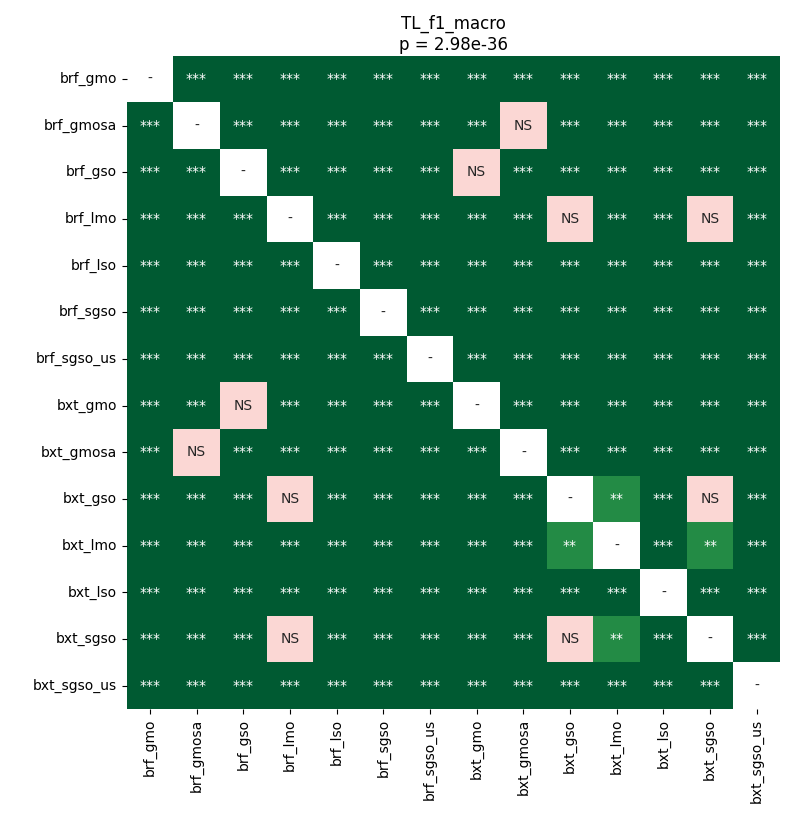

Data behind this chart, as committed beside it:
	brf_gmo	brf_gmosa	brf_gso	brf_lmo	brf_lso	brf_sgso	brf_sgso_us	bxt_gmo	bxt_gmosa	bxt_gso	bxt_lmo	bxt_lso	bxt_sgso	bxt_sgso_us
brf_gmo	1.0	3.386706840701219e-05	0.0004628	3.386706840701219e-05	3.386706840701219e-05	3.386706840701219e-05	3.386706840701219e-05	3.386706840701219e-05	3.386706840701219e-05	3.386706840701219e-05	3.386706840701219e-05	3.386706840701219e-05	3.386706840701219e-05	3.386706840701219e-05
brf_gmosa	3.386706840701219e-05	1.0	3.386706840701219e-05	3.386706840701219e-05	3.386706840701219e-05	3.386706840701219e-05	3.386706840701219e-05	3.386706840701219e-05	0.8999	3.386706840701219e-05	3.386706840701219e-05	3.386706840701219e-05	3.386706840701219e-05	3.386706840701219e-05
brf_gso	0.0004628	3.386706840701219e-05	1.0	3.386706840701219e-05	3.386706840701219e-05	3.386706840701219e-05	3.386706840701219e-05	0.534	3.386706840701219e-05	3.386706840701219e-05	3.386706840701219e-05	3.386706840701219e-05	3.386706840701219e-05	3.386706840701219e-05
brf_lmo	3.386706840701219e-05	3.386706840701219e-05	3.386706840701219e-05	1.0	3.386706840701219e-05	3.386706840701219e-05	3.386706840701219e-05	3.386706840701219e-05	3.386706840701219e-05	0.3298	3.386706840701219e-05	3.386706840701219e-05	0.2391	3.386706840701219e-05
brf_lso	3.386706840701219e-05	3.386706840701219e-05	3.386706840701219e-05	3.386706840701219e-05	1.0	3.386706840701219e-05	3.386706840701219e-05	3.386706840701219e-05	3.386706840701219e-05	3.386706840701219e-05	3.386706840701219e-05	3.386706840701219e-05	3.386706840701219e-05	3.386706840701219e-05
brf_sgso	3.386706840701219e-05	3.386706840701219e-05	3.386706840701219e-05	3.386706840701219e-05	3.386706840701219e-05	1.0	3.386706840701219e-05	0.0003346	3.386706840701219e-05	3.386706840701219e-05	3.386706840701219e-05	3.386706840701219e-05	3.386706840701219e-05	3.386706840701219e-05
brf_sgso_us	3.386706840701219e-05	3.386706840701219e-05	3.386706840701219e-05	3.386706840701219e-05	3.386706840701219e-05	3.386706840701219e-05	1.0	3.386706840701219e-05	3.386706840701219e-05	3.386706840701219e-05	3.386706840701219e-05	3.386706840701219e-05	3.386706840701219e-05	3.386706840701219e-05
bxt_gmo	3.386706840701219e-05	3.386706840701219e-05	0.534	3.386706840701219e-05	3.386706840701219e-05	0.0003346	3.386706840701219e-05	1.0	3.386706840701219e-05	3.386706840701219e-05	3.386706840701219e-05	3.386706840701219e-05	3.386706840701219e-05	3.386706840701219e-05
bxt_gmosa	3.386706840701219e-05	0.8999	3.386706840701219e-05	3.386706840701219e-05	3.386706840701219e-05	3.386706840701219e-05	3.386706840701219e-05	3.386706840701219e-05	1.0	3.386706840701219e-05	3.386706840701219e-05	3.386706840701219e-05	3.386706840701219e-05	3.386706840701219e-05
bxt_gso	3.386706840701219e-05	3.386706840701219e-05	3.386706840701219e-05	0.3298	3.386706840701219e-05	3.386706840701219e-05	3.386706840701219e-05	3.386706840701219e-05	3.386706840701219e-05	1.0	0.002842	3.386706840701219e-05	0.07731	3.386706840701219e-05
bxt_lmo	3.386706840701219e-05	3.386706840701219e-05	3.386706840701219e-05	3.386706840701219e-05	3.386706840701219e-05	3.386706840701219e-05	3.386706840701219e-05	3.386706840701219e-05	3.386706840701219e-05	0.002842	1.0	3.386706840701219e-05	0.002287	3.386706840701219e-05
bxt_lso	3.386706840701219e-05	3.386706840701219e-05	3.386706840701219e-05	3.386706840701219e-05	3.386706840701219e-05	3.386706840701219e-05	3.386706840701219e-05	3.386706840701219e-05	3.386706840701219e-05	3.386706840701219e-05	3.386706840701219e-05	1.0	3.386706840701219e-05	3.386706840701219e-05
bxt_sgso	3.386706840701219e-05	3.386706840701219e-05	3.386706840701219e-05	0.2391	3.386706840701219e-05	3.386706840701219e-05	3.386706840701219e-05	3.386706840701219e-05	3.386706840701219e-05	0.07731	0.002287	3.386706840701219e-05	1.0	3.386706840701219e-05
bxt_sgso_us	3.386706840701219e-05	3.386706840701219e-05	3.386706840701219e-05	3.386706840701219e-05	3.386706840701219e-05	3.386706840701219e-05	3.386706840701219e-05	3.386706840701219e-05	3.386706840701219e-05	3.386706840701219e-05	3.386706840701219e-05	3.386706840701219e-05	3.386706840701219e-05	1.0
